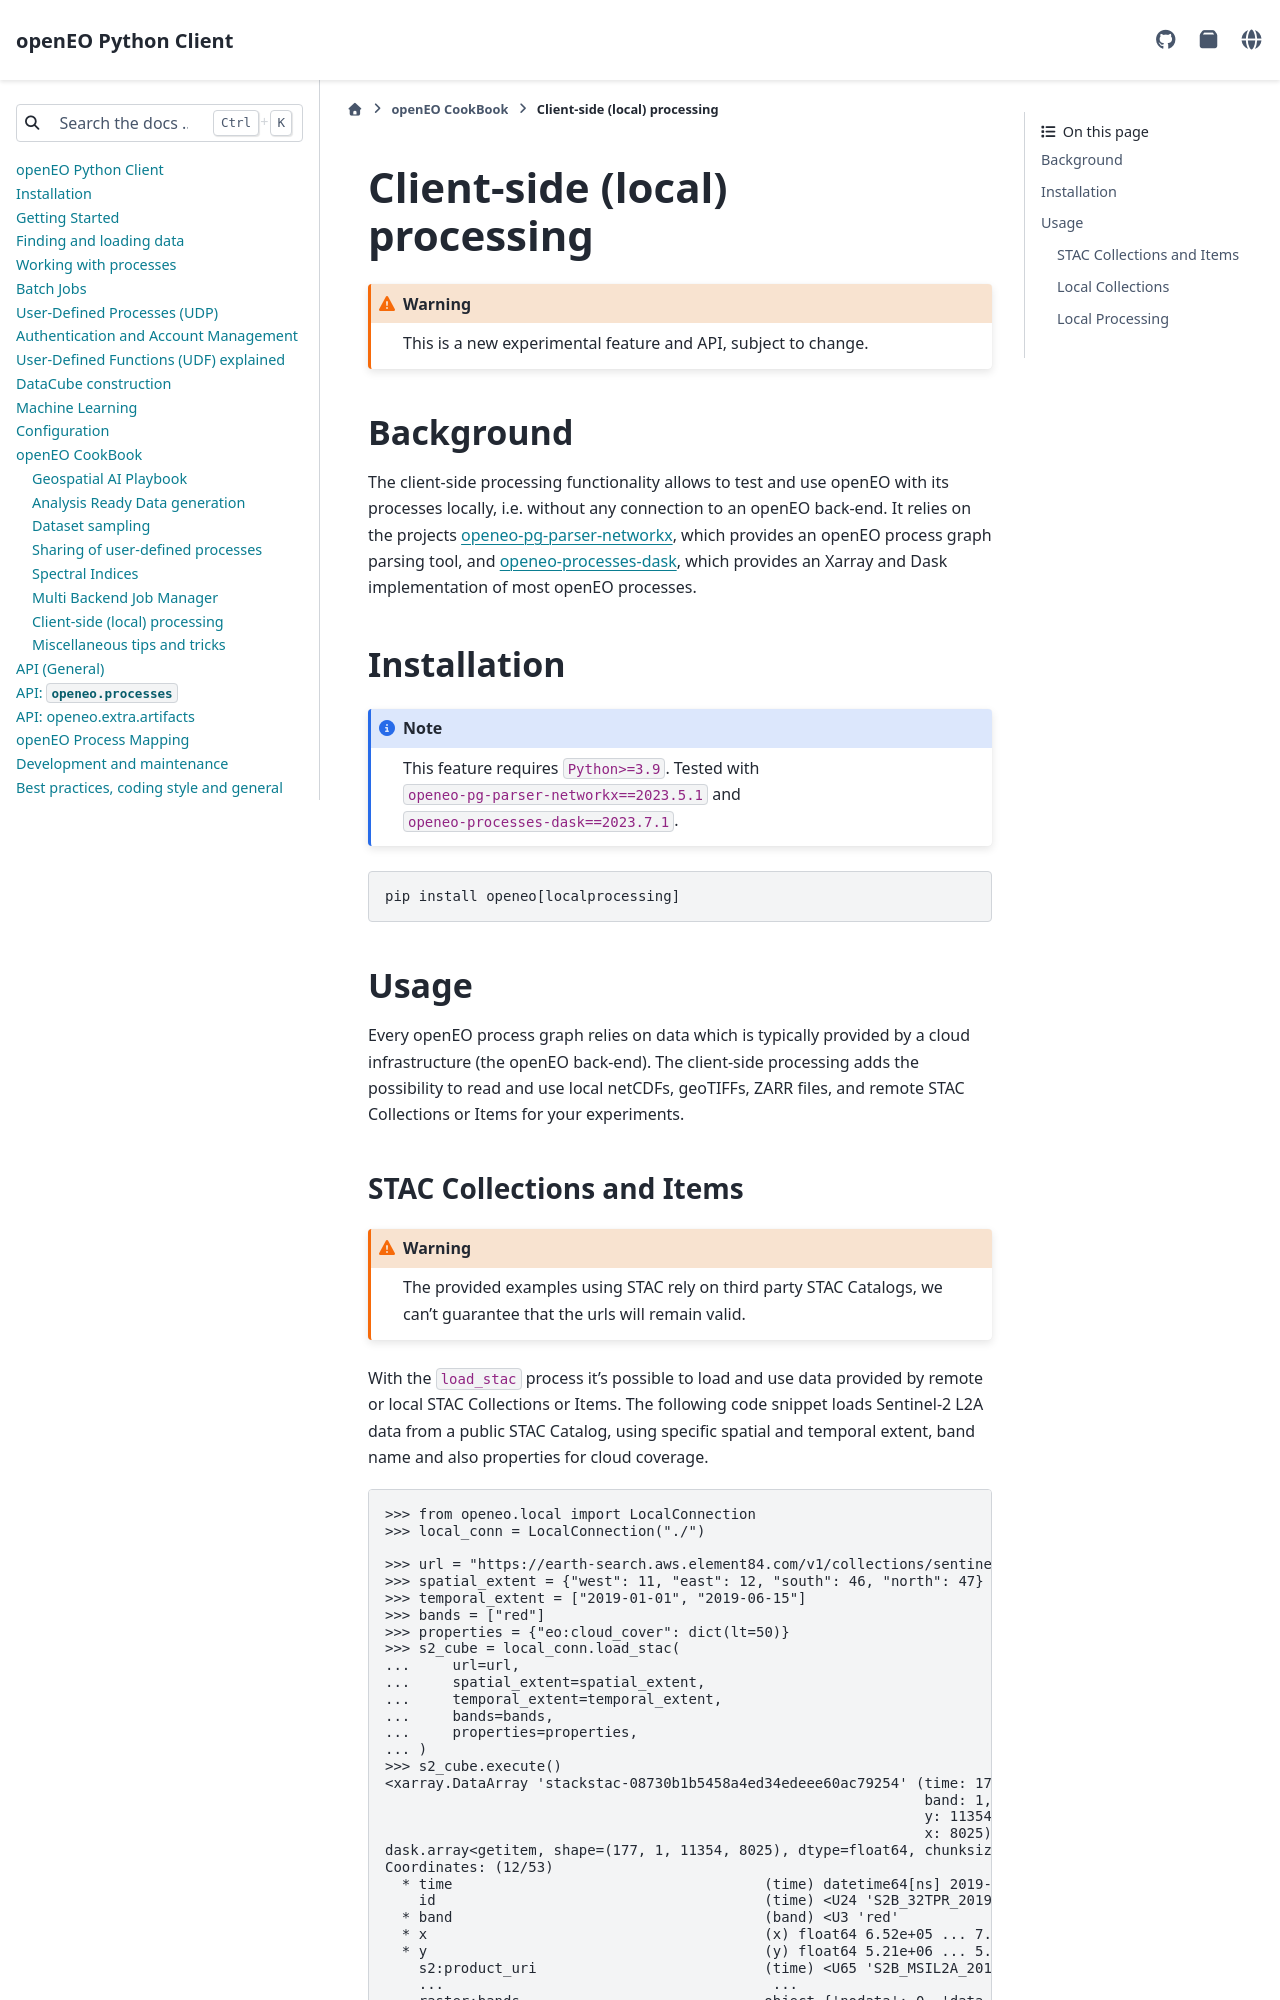

repository: Open-EO/openeo-python-client · page: cookbook/localprocessing.html · generator: sphinx

===============================
Client-side (local) processing
===============================

.. warning::
    This is a new experimental feature and API, subject to change.

Background
----------

The client-side processing functionality allows to test and use openEO with its processes locally, i.e. without any connection to an openEO back-end.
It relies on the projects `openeo-pg-parser-networkx <https://github.com/Open-EO/openeo-pg-parser-networkx>`_, which provides an openEO process graph parsing tool, and `openeo-processes-dask <https://github.com/Open-EO/openeo-processes-dask>`_, which provides an Xarray and Dask implementation of most openEO processes.

Installation
------------

.. note::
    This feature requires ``Python>=3.9``.
    Tested with ``openeo-pg-parser-networkx==2023.5.1`` and
    ``openeo-processes-dask==2023.7.1``.

.. code:: bash

   pip install openeo[localprocessing]

Usage
-----

Every openEO process graph relies on data which is typically provided by a cloud infrastructure (the openEO back-end).
The client-side processing adds the possibility to read and use local netCDFs, geoTIFFs, ZARR files, and remote STAC Collections or Items for your experiments.
